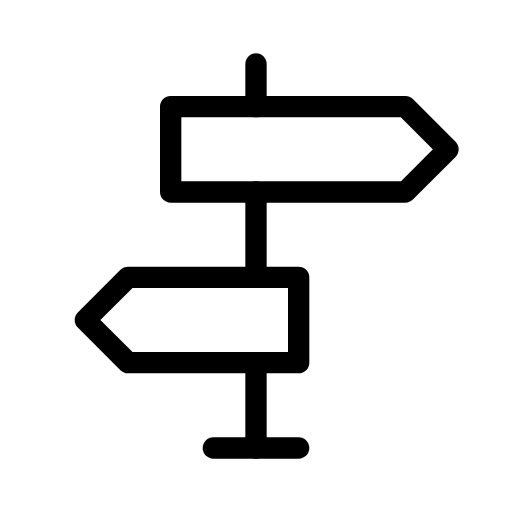
t = 0.00 s
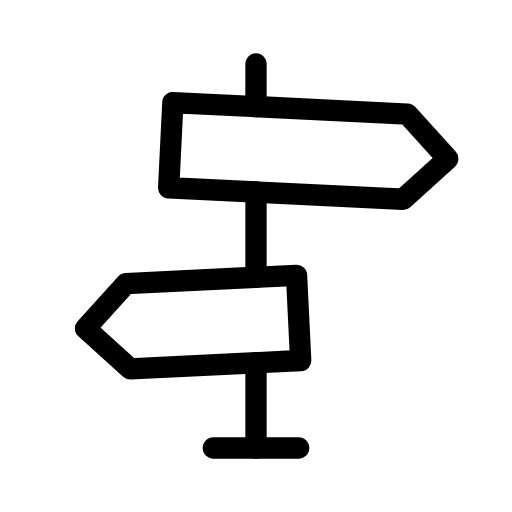
t = 0.56 s
t = 0.94 s: frame unchanged from t = 0.56 s, image omitted
t = 1.50 s: frame unchanged from t = 0.00 s, image omitted
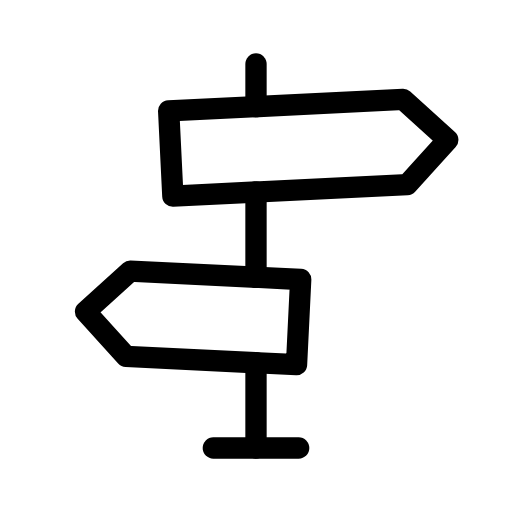
t = 2.06 s
t = 2.44 s: frame unchanged from t = 2.06 s, image omitted

The animated SVG that drew these frames (rendered in a browser with its animation timeline set to each time). Animation: 2 SMIL elements (animateTransform=2); one cycle of 3.00 s, repeats indefinitely.

<svg xmlns="http://www.w3.org/2000/svg" width="24" height="24" viewBox="0 0 24 24" fill="none" stroke="currentColor"
     stroke-width="1" stroke-linecap="round" stroke-linejoin="round"
     class="icon icon-tabler icons-tabler-animated icon-tabler-directions">
    <path stroke="none" d="M0 0h24v24H0z" fill="none"/>
    <path d="M12 21v-4"/>
    <path d="M12 13v-4"/>
    <path d="M12 5v-2"/>
    <path d="M10 21h4"/>
    <g>
        <animateTransform attributeName="transform" type="rotate" values="0 12 7;3 12 7;0 12 7;-3 12 7;0 12 7" dur="3s" repeatCount="indefinite" keyTimes="0;0.25;0.5;0.75;1" calcMode="spline" keySplines="0.33 0.66 0.67 1.00;0.33 0.00 0.67 0.34;0.33 0.66 0.67 1.00;0.33 0.00 0.67 0.34"/>
        <path d="M8 5v4h11l2 -2l-2 -2l-11 0"/>
    </g>
    <g>
        <animateTransform attributeName="transform" type="rotate" values="0 12 15;-3 12 15;0 12 15;3 12 15;0 12 15" dur="3s" repeatCount="indefinite" keyTimes="0;0.25;0.5;0.75;1" calcMode="spline" keySplines="0.33 0.66 0.67 1.00;0.33 0.00 0.67 0.34;0.33 0.66 0.67 1.00;0.33 0.00 0.67 0.34"/>
        <path d="M14 13v4h-8l-2 -2l2 -2l8 0"/>
    </g>
</svg>
